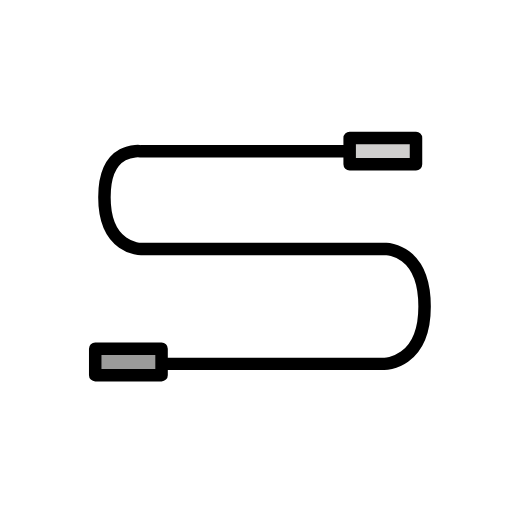
t = 0.00 s
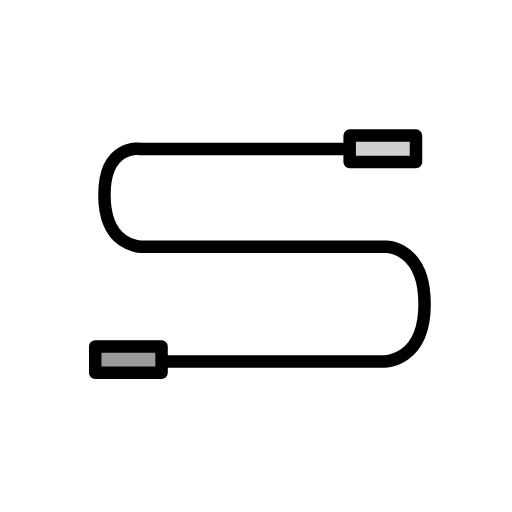
t = 0.48 s
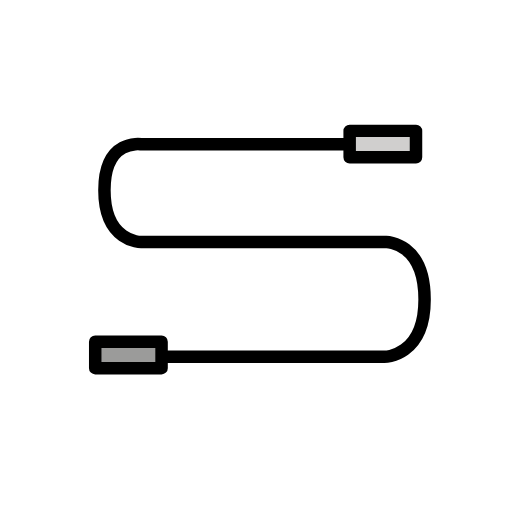
t = 1.43 s
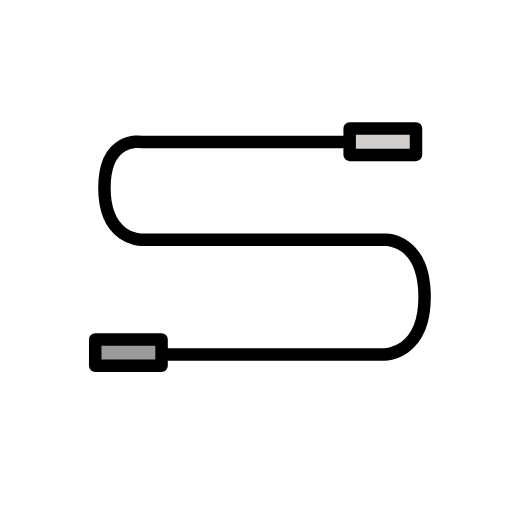
t = 1.90 s
t = 2.38 s: frame unchanged from t = 1.43 s, image omitted
t = 3.33 s: frame unchanged from t = 0.48 s, image omitted

The animated SVG that drew these frames (rendered in a browser with its animation timeline set to each time). Animation: 1 SMIL element (animateTransform=1); one cycle of 3.80 s, repeats indefinitely.

<?xml version='1.0' encoding='utf-8'?>
<svg xmlns="http://www.w3.org/2000/svg" id="emoji" viewBox="-5 -5 82 82" version="1.1" width="200" height="200" role="img">
  <title>OpenMoji: cable</title><g><g id="color">
    <rect x="10.25" y="50.8568" width="10.625" height="4.2312" fill="#9B9B9A" />
    <rect x="51" y="17.0845" width="10.625" height="4.2312" fill="#D0CFCE" />
  </g>
  <g id="hair" />
  <g id="skin" />
  <g id="skin-shadow" />
  <g id="line">
    <path fill="none" stroke="#000000" stroke-linecap="round" stroke-linejoin="round" stroke-miterlimit="10" stroke-width="2" d="M21,53.2763h35.5642c0,0,6.4358,0,6.4358-9.1931S56.8847,34.89,56.8847,34.89H17.5768c0,0-5.8499,0-5.8499-8.3035 s5.8499-7.3535,5.8499-7.3535H50.796" />
    <rect x="10.25" y="50.8568" width="10.625" height="4.2312" fill="none" stroke="#000000" stroke-linecap="round" stroke-linejoin="round" stroke-miterlimit="10" stroke-width="2" />
    <rect x="51" y="17.0845" width="10.625" height="4.2312" fill="none" stroke="#000000" stroke-linecap="round" stroke-linejoin="round" stroke-miterlimit="10" stroke-width="2" />
  </g>
<animateTransform attributeName="transform" type="translate" values="0 0;0 -1.5;0 0" dur="3.8s" repeatCount="indefinite" /></g></svg>
